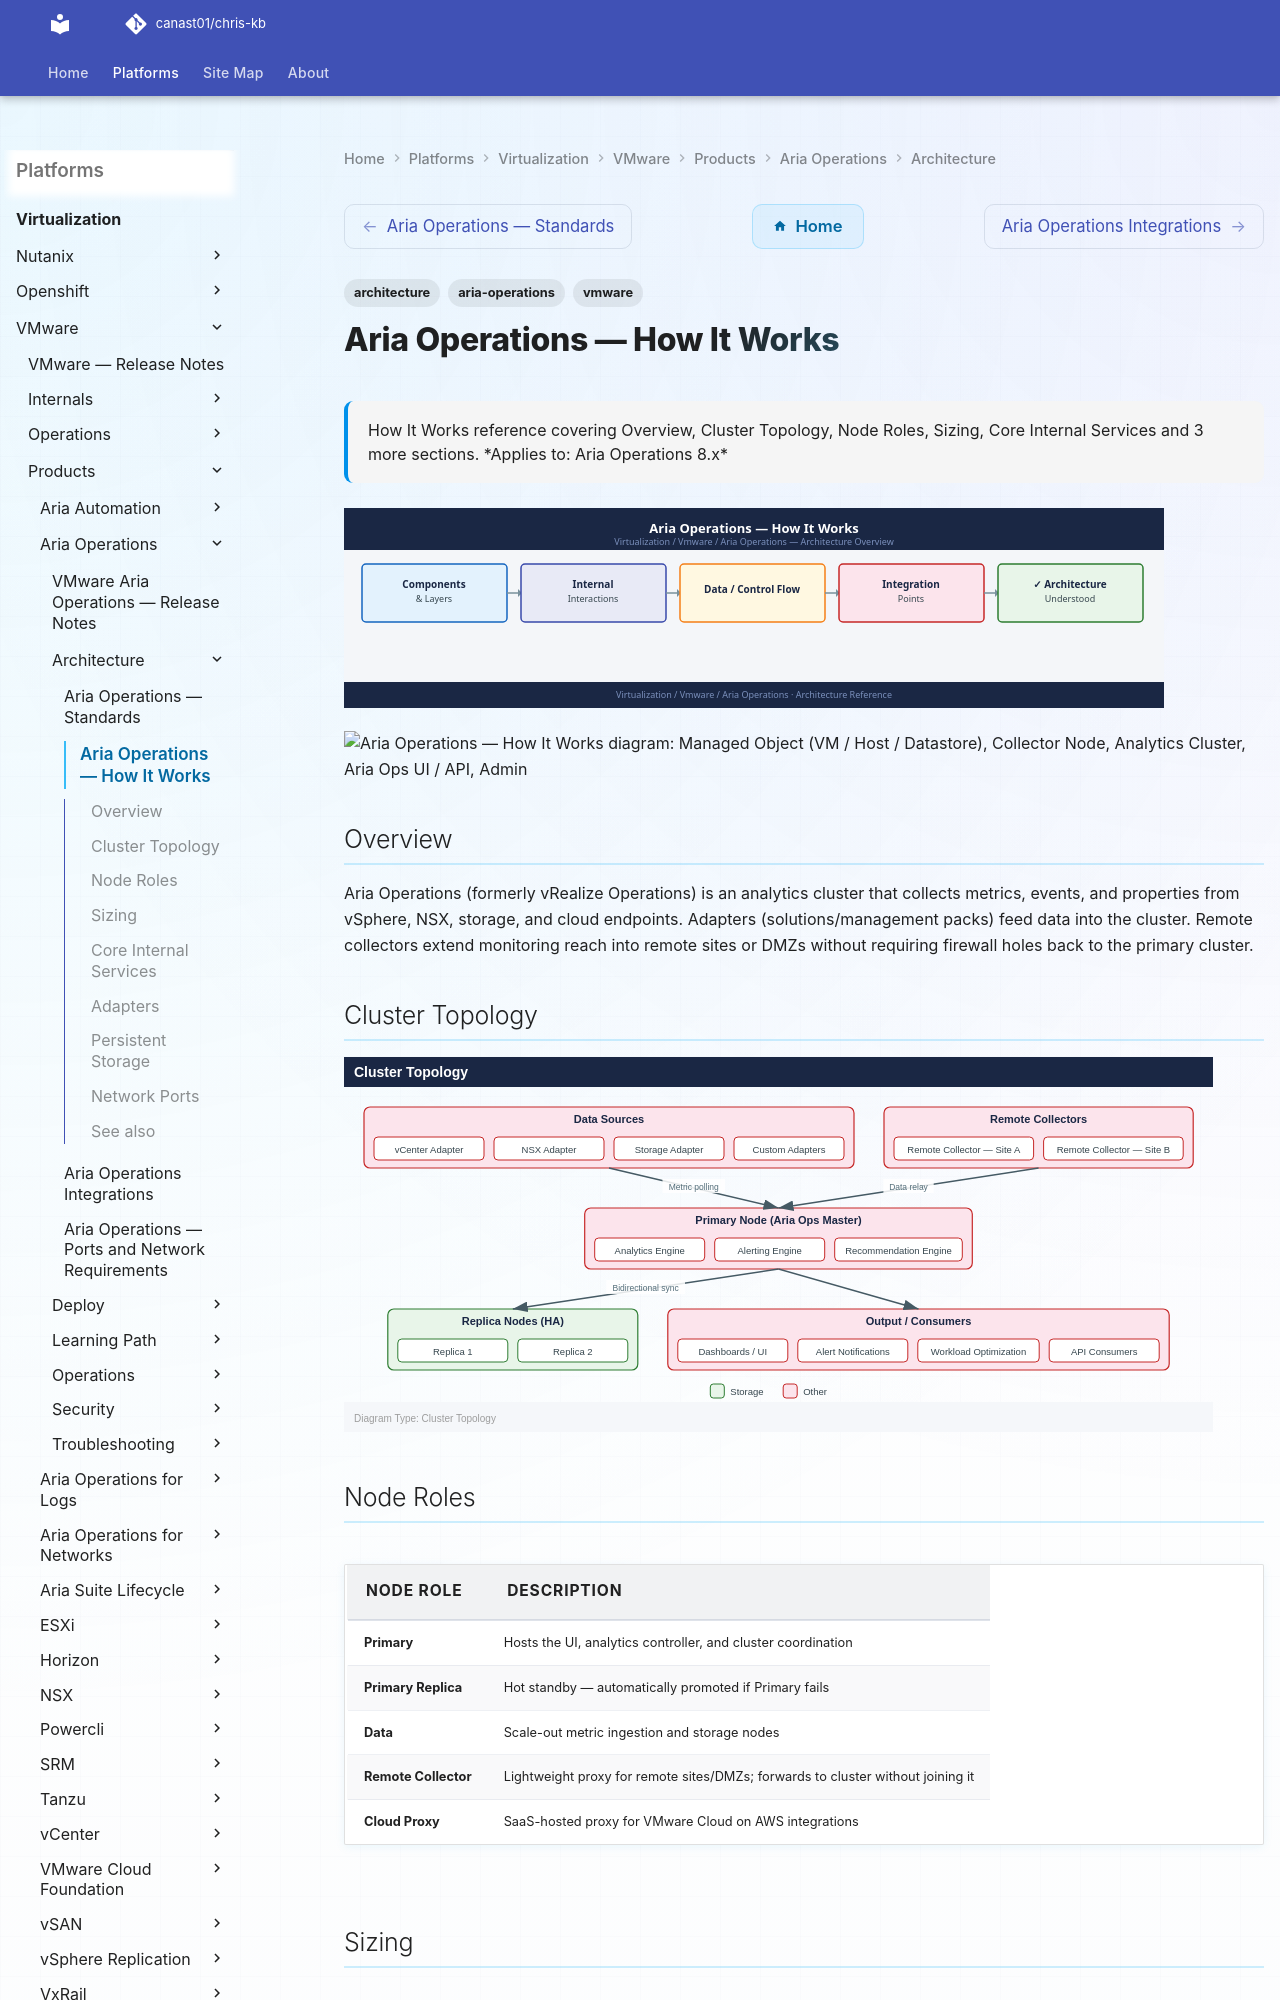

repository: canast01/chris-kb · page: virtualization/vmware/products/aria-operations/architecture/how-it-works/index.html · generator: mkdocs

---
tags:
  - architecture
  - aria-operations
  - vmware
description: "How It Works reference covering Overview, Cluster Topology, Node Roles, Sizing, Core Internal Services and 3 more sections."
---
# Aria Operations — How It Works

<div class="kb-summary">
How It Works reference covering Overview, Cluster Topology, Node Roles, Sizing, Core Internal Services and 3 more sections.

*Applies to: Aria Operations 8.x*
</div>
![Aria Operations — How It Works](../../../../../assets/virtualization-vmware-aria-operations-architecture-how-it-wo.svg)

```plantuml
@startuml
skinparam sequenceArrowThickness 1.5
skinparam roundcorner 5

participant "Managed Object\n(VM / Host / Datastore)" as OBJ
participant "Collector Node" as COL
participant "Analytics Cluster" as ANA
participant "Aria Ops UI\n/ API" as UI
actor "Admin" as ADM

OBJ -> COL: Metrics (5-min polling)
COL -> ANA: Ingest + normalise
ANA -> ANA: Capacity model\n+ anomaly detection
ANA -> UI: Alerts + recommendations
ADM -> UI: View dashboard / set policy
UI -> ANA: Apply action (right-size, reclaim)
ANA -> OBJ: Execute remediation
@enduml
```

## Overview

Aria Operations (formerly vRealize Operations) is an analytics cluster that collects metrics, events, and properties from vSphere, NSX, storage, and cloud endpoints. Adapters (solutions/management packs) feed data into the cluster. Remote collectors extend monitoring reach into remote sites or DMZs without requiring firewall holes back to the primary cluster.

## Cluster Topology

![Cluster Topology](../../../../../assets/virtualization-vmware-aria-operations-architecture-how-it-works-mermaid-svg.svg)
